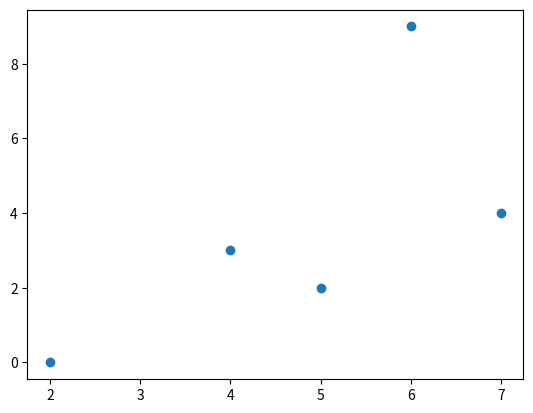

Here is the Python script that generated this plot:
"""
Data models - serve as inputs to routing algorithms.
Each model contains a distance matrix, number of vehicles, and the depot location.
"""

import math
import random
from scipy.spatial import distance_matrix
import matplotlib.pyplot as plt
import numpy

def create_4L1V_data_model():
  """ 
  Returns a simple data model with 4 locations and 1 vehicle 
  The locations form a square with the depot in the center, each location is 1 distance from the depot
  """

  dist = math.sqrt(2)

  data = {}
  data["distance_matrix"] = [
    [0, 1, 1, 1, 1],          # depot
    [1, 0, dist, dist, 2],    # location 1
    [1, dist, 0, 2, dist],    # location 2
    [1, dist, 2, 0, dist],    # location 3
    [1, 2, dist, dist, 0],    # location 4
  ]
  data["num_vehicles"] = 1
  data["depot"] = 0
  return data


def create_4L1V_capacity_data_model():
  """ 
  Returns a capacitated data model with 4 locations and 1 vehicle with a capacity
  The locations form a square with the depot in the center, each location is 1 distance from the depot
  """
  
  dist = math.sqrt(2)

  data = {}
  data["distance_matrix"] = [
    [0, 1, 1, 1, 1],          # depot
    [1, 0, dist, dist, 2],    # location 1
    [1, dist, 0, 2, dist],    # location 2
    [1, dist, 2, 0, dist],    # location 3
    [1, 2, dist, dist, 0],    # location 4
  ]
  data["num_vehicles"] = 1
  data["demands"] = [0, 1, 2, 3, 4]
  data["vehicle_capacities"] = [10]
  data["depot"] = 0
  return data

def create_6L2V_capacity_data_model():
  """ 
  Returns a capacitated data model with 6 locations and 2 vehicles with a capacities
  """
  
  data = {}
  data["distance_matrix"] = [
    [0,   2,   4,   6,   8,   10,  12],  # Depot
    [2,   0,   3,   5,   7,   9,   11],  # Location 1
    [4,   3,   0,   2,   4,   6,   8],   # Location 2
    [6,   5,   2,   0,   3,   5,   7],   # Location 3
    [8,   7,   4,   3,   0,   2,   4],   # Location 4
    [10,  9,   6,   5,   2,   0,   3],   # Location 5
    [12,  11,  8,   7,   4,   3,   0],   # Location 6
  ]
  data["num_vehicles"] = 2
  data["demands"] = [0, 2, 3, 6, 4, 5, 1]
  data["vehicle_capacities"] = [10, 15]
  data["depot"] = 0
  return data

def create_model(distance_scale, num_locations, num_vehicles, vehicle_capacities):
  """
  Returns a capacitated data model of n randomized locations and demands
  The vehicle count and capacities are passed as input, as these are commonly known ahead of time.
  Gets the distance matrix from random coordinates using Manhatthan distance (Minkowski distance with p-norm = 1)
  see: https://en.wikipedia.org/wiki/Minkowski_distance
  and https://en.wikipedia.org/wiki/Taxicab_geometry
  """
  data = {}
  coords = generate_random_coordinates(distance_scale, num_locations)
  data["distance_matrix"] = distance_matrix(coords, coords, p=1, threshold=1000000)
  data["num_vehicles"] = num_vehicles
  demands = assign_demand(num_locations-1, numpy.sum(vehicle_capacities))
  demands.insert(0, 0)
  data["demands"] = demands
  data["vehicle_capacities"] = vehicle_capacities
  data["depot"] = 0
  print(data)
  
  return data, coords

def generate_random_coordinates(distance_scale, num_locations):
  """
  Returns a list of num_locations coordinates
  """
  coords = []
  for _ in range(0,num_locations):
    x = random.randint(0,distance_scale)
    y = random.randint(0,distance_scale)
    coords.append([x,y])
  return coords

def assign_demand(num_locations, total_capacity):
  """
  Returns a list of demands corresponding to each location, equal to total vehicle capacity.
  Each location is guaranteed to have 1 demand, the rest are assigned at random
  """
  demand = [1]*num_locations
  if total_capacity > num_locations:
    for _ in range(num_locations, total_capacity):
      index = random.randint(0,num_locations-1)
      demand[index] += 1
  return demand


if __name__ == '__main__':
  print('quick test')
  data, coords = create_model(10,5,5,[1,2,3,4,5])
  print(data['distance_matrix'])
  # get the coordinate arrays and show them on a graph
  x, y = zip(*coords)
  plt.scatter(x,y)
  plt.show()